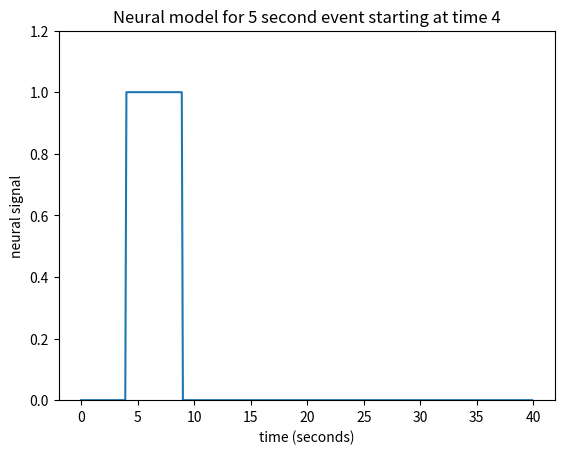

Write the Python code that produced this figure.
import numpy as np
import matplotlib.pyplot as plt

times = np.arange(0, 40, 0.1)
n_time_points = len(times)
neural_signal = np.zeros(n_time_points)
neural_signal[(times >= 4) & (times < 9)] = 1
plt.plot(times, neural_signal)
plt.xlabel('time (seconds)')
plt.ylabel('neural signal')
plt.ylim(0, 1.2)
plt.title("Neural model for 5 second event starting at time 4")